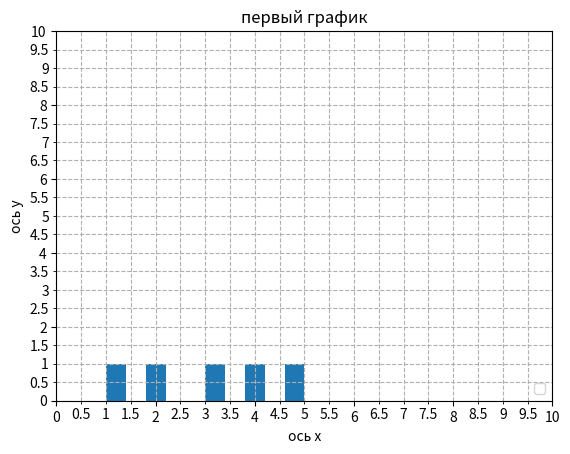

Write the Python code that produced this figure.
import matplotlib.pyplot as plt
import numpy as np
import pandas as pd

import matplotlib.ticker as ticker
x = [1,2,3,4,5]
y = [5,4,3,2,1]

plt.hist(x) # можно дописать блоки

plt.legend(loc='lower right')

plt.ylabel('ось у')
plt.xlabel('ось х')
plt.title('первый график')
ax = plt.gca() # osi
ax.set_xlim(0, 10)
ax.set_ylim(0, 10)
# ax.set_x y ticks() -> значения черточек

# маленькие насечки на осях -> по 0,5 значения
ax.xaxis.set_minor_locator(ticker.MultipleLocator(0.5))
ax.yaxis.set_minor_locator(ticker.MultipleLocator(0.5)) 

# обозначения для маленьких насечек
ax.xaxis.set_minor_formatter(ticker.FormatStrFormatter('%g'))
ax.yaxis.set_minor_formatter(ticker.FormatStrFormatter('%g'))



plt.grid(True, which='both', axis='both', linestyle='dashed')
#plt.grid(True) # setka
plt.show()

